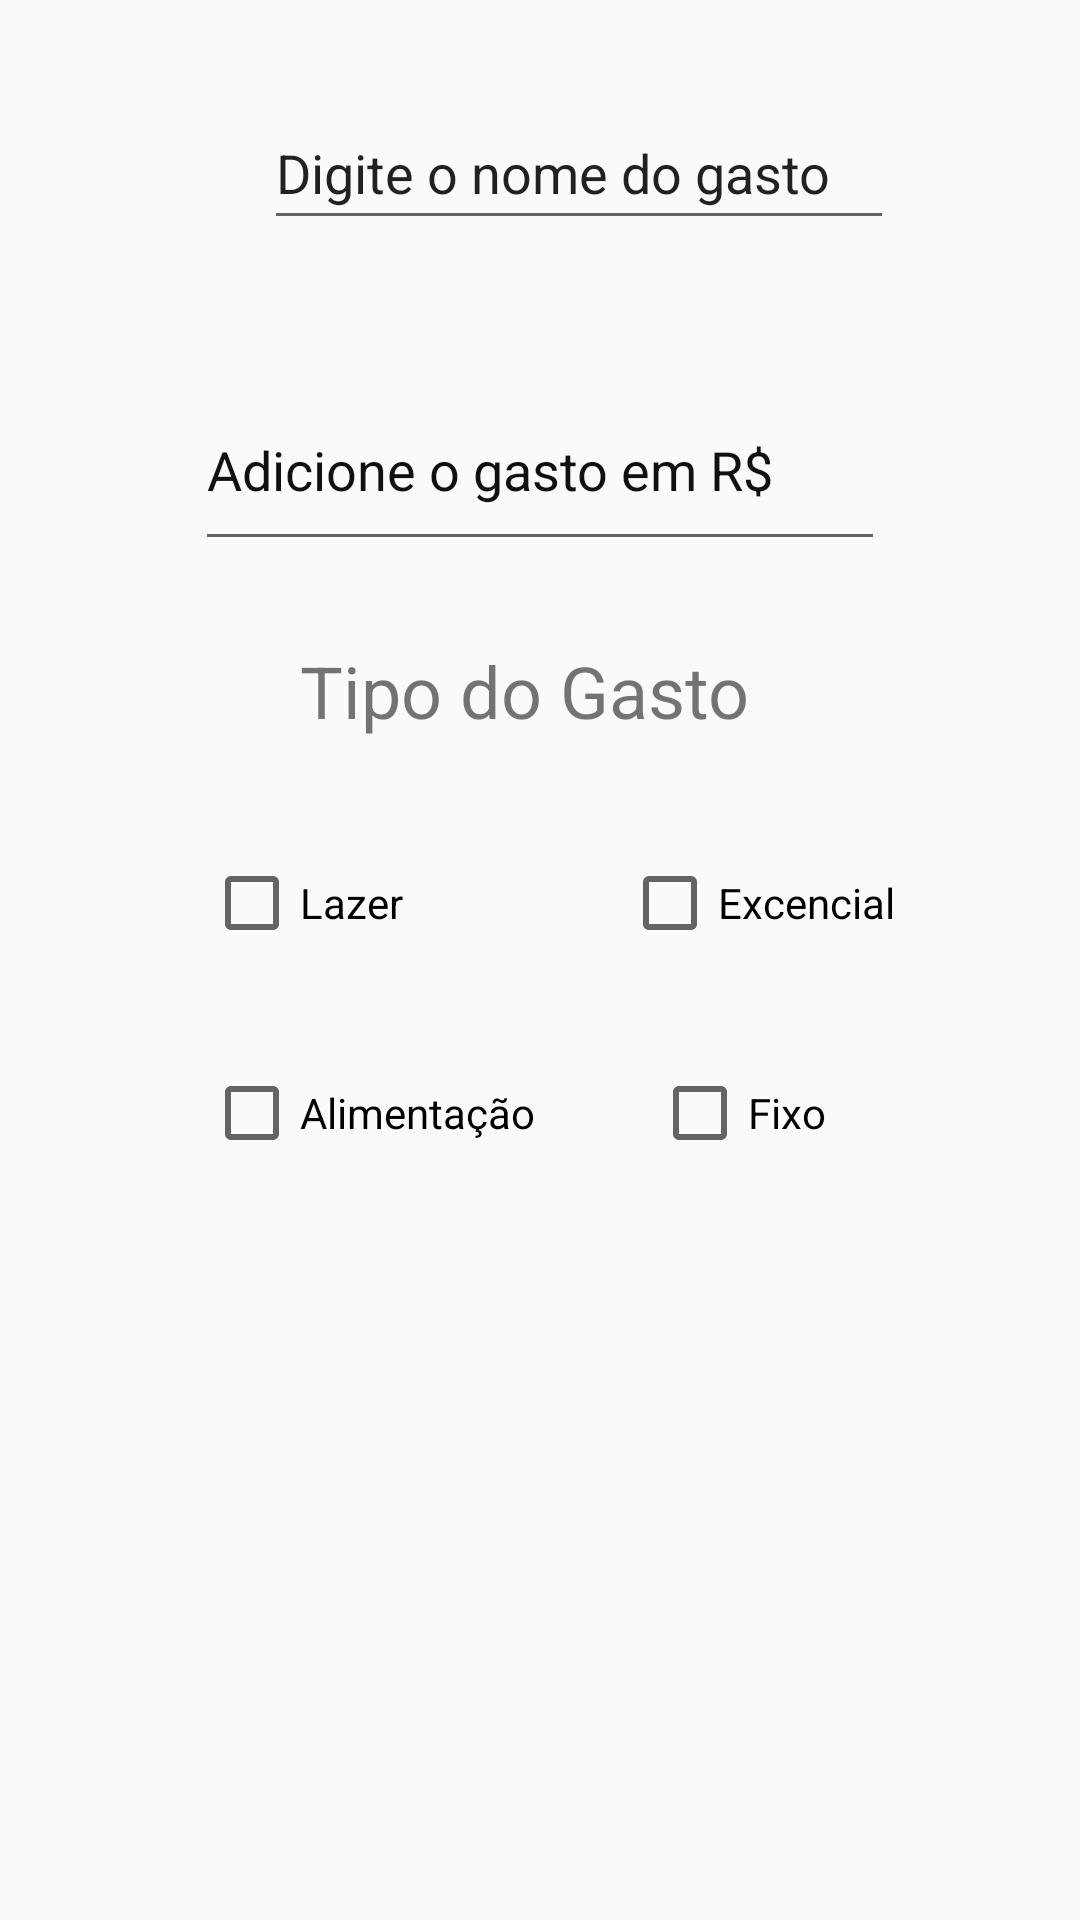

This screen was rendered from an Android layout file. Write that file and the resources it references.
<!-- AndroidManifest.xml: application theme Theme.MControl -->
<!-- res/layout/activity_adicionar_gastos.xml -->
<?xml version="1.0" encoding="utf-8"?>
<android.support.constraint.ConstraintLayout xmlns:android="http://schemas.android.com/apk/res/android"
    xmlns:app="http://schemas.android.com/apk/res-auto"
    xmlns:tools="http://schemas.android.com/tools"
    android:layout_width="match_parent"
    android:layout_height="match_parent"
    tools:context=".Adicionar_Gastos">

    <EditText
        android:id="@+id/IdEditTxtGasto"
        android:layout_width="230dp"
        android:layout_height="64dp"
        android:layout_marginTop="99dp"
        android:layout_marginBottom="98dp"
        android:ems="10"
        android:hint="Adicione o gasto em R$"
        android:inputType="number"
        android:textColorHint="#111010"
        app:layout_constraintBottom_toTopOf="@+id/IdCheckLazer"
        app:layout_constraintEnd_toEndOf="parent"
        app:layout_constraintStart_toStartOf="parent"
        app:layout_constraintTop_toTopOf="@+id/IdEditTxtNomeGasto" />

    <CheckBox
        android:id="@+id/IdCheckLazer"
        android:layout_width="wrap_content"
        android:layout_height="wrap_content"
        android:layout_marginStart="68dp"
        android:layout_marginTop="277dp"
        android:minHeight="48dp"
        android:text="Lazer"
        app:layout_constraintStart_toStartOf="parent"
        app:layout_constraintTop_toTopOf="parent" />

    <CheckBox
        android:id="@+id/IdCheckExcencial"
        android:layout_width="wrap_content"
        android:layout_height="wrap_content"
        android:layout_marginStart="29dp"
        android:layout_marginBottom="22dp"
        android:minHeight="48dp"
        android:text="Excencial"
        app:layout_constraintBottom_toTopOf="@+id/IdCheckAlimentação"
        app:layout_constraintStart_toEndOf="@+id/IdCheckAlimentação" />

    <CheckBox
        android:id="@+id/IdCheckAlimentação"
        android:layout_width="wrap_content"
        android:layout_height="wrap_content"
        android:layout_marginTop="22dp"
        android:minHeight="48dp"
        android:text="Alimentação"
        app:layout_constraintStart_toStartOf="@+id/IdCheckLazer"
        app:layout_constraintTop_toBottomOf="@+id/IdCheckLazer" />

    <CheckBox
        android:id="@+id/IdCheckFixo"
        android:layout_width="wrap_content"
        android:layout_height="wrap_content"
        android:layout_marginStart="10dp"
        android:layout_marginTop="22dp"
        android:minHeight="48dp"
        android:text="Fixo"
        app:layout_constraintStart_toStartOf="@+id/IdCheckExcencial"
        app:layout_constraintTop_toBottomOf="@+id/IdCheckExcencial" />

    <TextView
        android:id="@+id/textView"
        android:layout_width="wrap_content"
        android:layout_height="wrap_content"
        android:layout_marginStart="35dp"
        android:layout_marginTop="27dp"
        android:text="Tipo do Gasto"
        android:textSize="24sp"
        app:layout_constraintStart_toStartOf="@+id/IdEditTxtGasto"
        app:layout_constraintTop_toBottomOf="@+id/IdEditTxtGasto" />

    <EditText
        android:id="@+id/IdEditTxtNomeGasto"
        android:layout_width="wrap_content"
        android:layout_height="wrap_content"
        android:layout_marginStart="88dp"
        android:layout_marginTop="32dp"
        android:ems="10"
        android:inputType="textPersonName"
        android:minHeight="48dp"
        android:text="Digite o nome do gasto"
        app:layout_constraintStart_toStartOf="parent"
        app:layout_constraintTop_toTopOf="parent" />
</android.support.constraint.ConstraintLayout>
<!-- resources referenced by this layout -->
<resources>
  <style name="Theme.MControl" parent="Theme.AppCompat.Light.DarkActionBar">
          
          <item name="colorPrimary">@color/purple_500</item>
          <item name="colorPrimaryDark">@color/purple_700</item>
          <item name="colorAccent">@color/teal_200</item>
          
      </style>
  <!-- not gathered from this repository: default colours our renderer supplied (Android Studio template values) -->
  <color name="purple_500">#FF6200EE</color>
  <color name="purple_700">#FF3700B3</color>
  <color name="teal_200">#FF03DAC5</color>
</resources>
